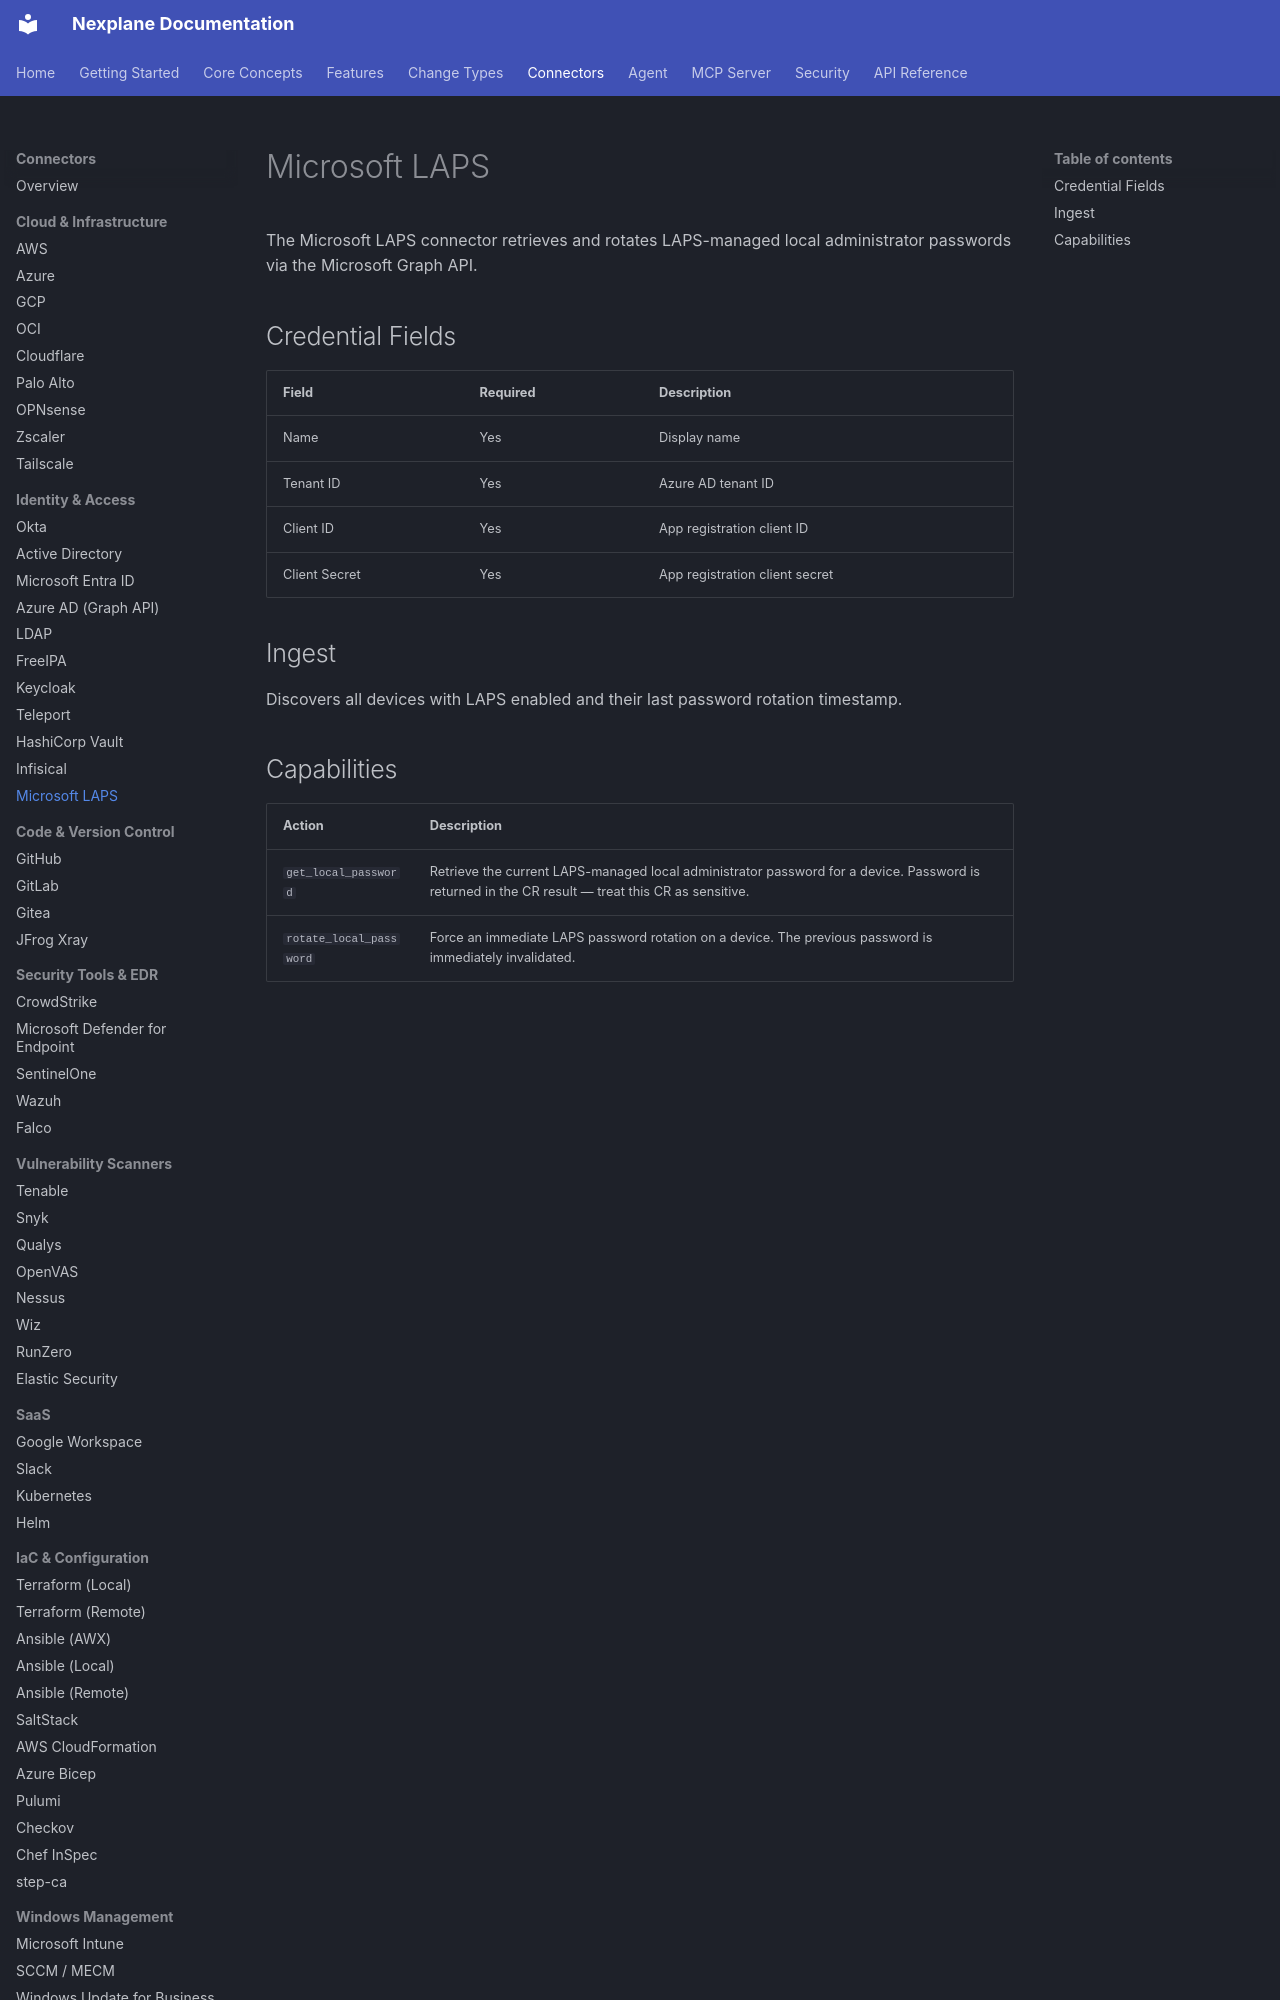

repository: youbetyourballs/nexplane-docs · page: connectors/laps/index.html · generator: mkdocs

# Microsoft LAPS

The Microsoft LAPS connector retrieves and rotates LAPS-managed local administrator passwords via the Microsoft Graph API.

## Credential Fields

| Field | Required | Description |
|-------|----------|-------------|
| Name | Yes | Display name |
| Tenant ID | Yes | Azure AD tenant ID |
| Client ID | Yes | App registration client ID |
| Client Secret | Yes | App registration client secret |

## Ingest

Discovers all devices with LAPS enabled and their last password rotation timestamp.
